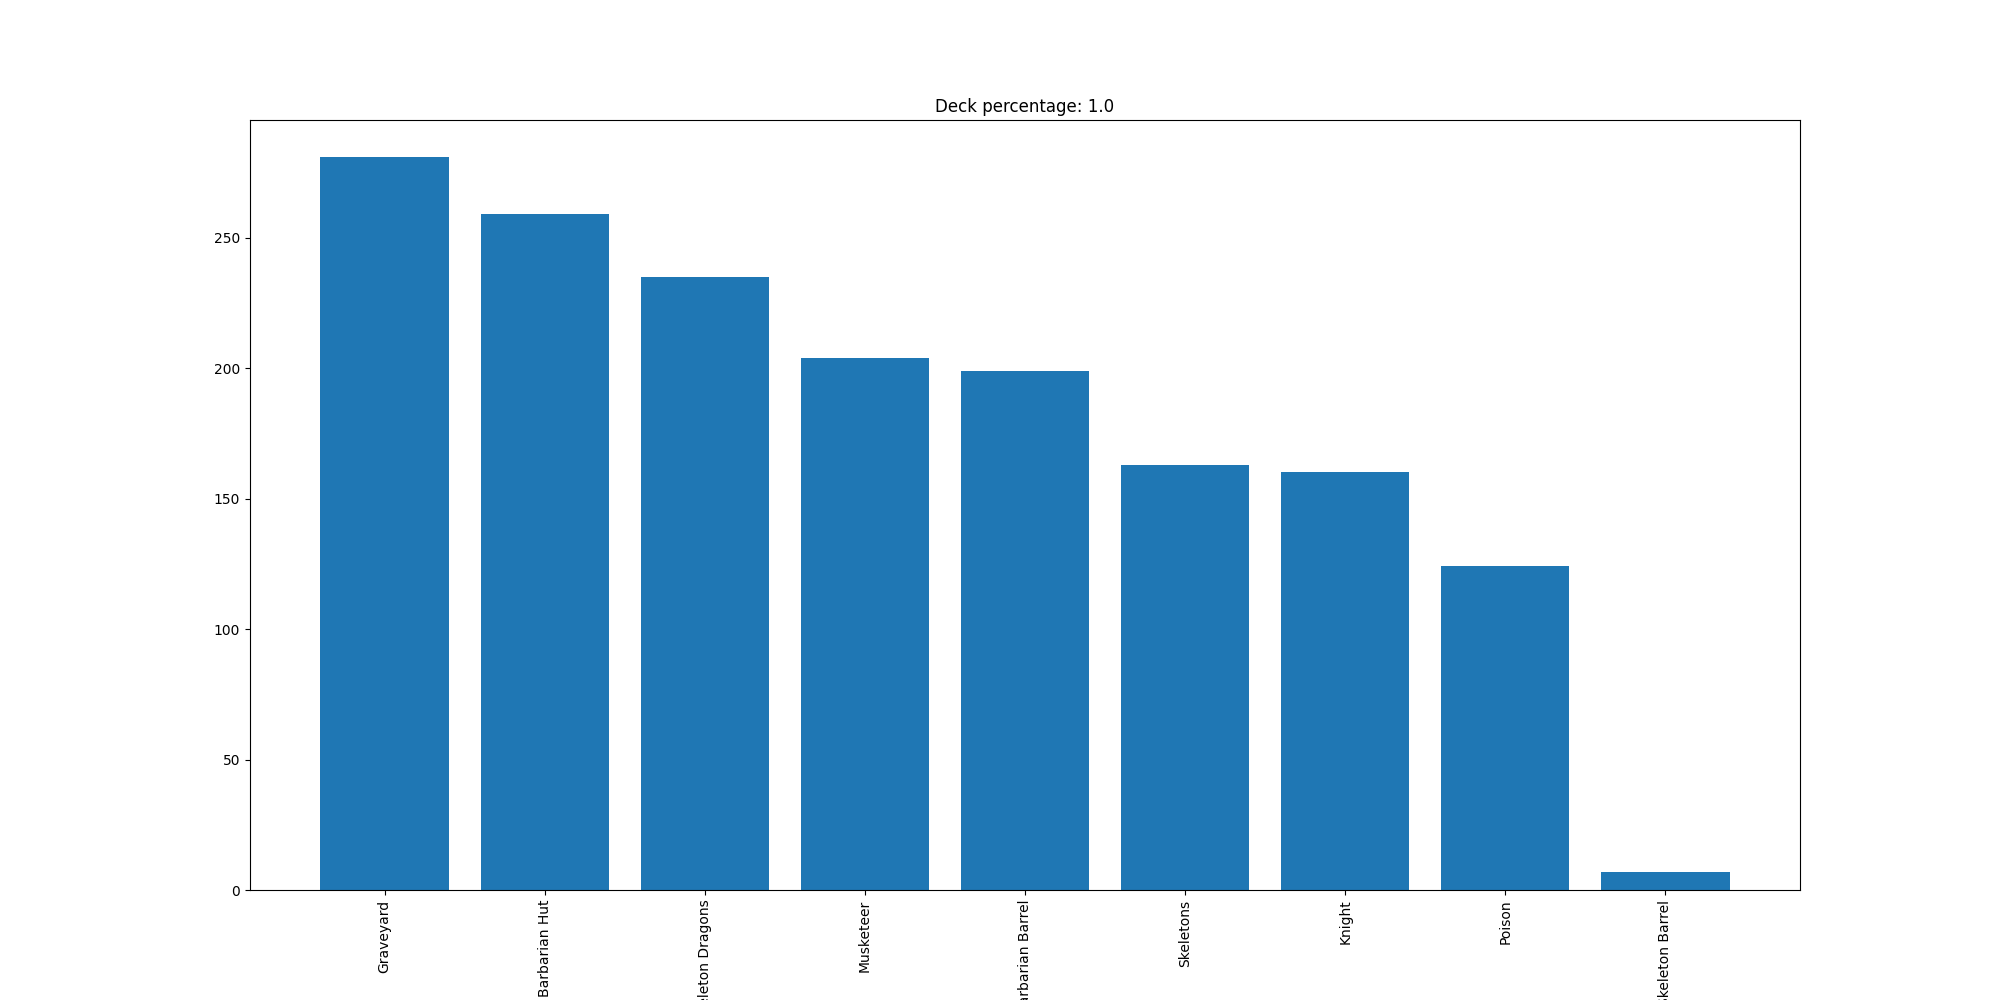

Source data for this figure (header and first rows):
Graveyard, 281
Barbarian Hut, 259
Skeleton Dragons, 235
Musketeer, 204
Barbarian Barrel, 199
Skeletons, 163
Knight, 160
Poison, 124
Skeleton Barrel, 7
